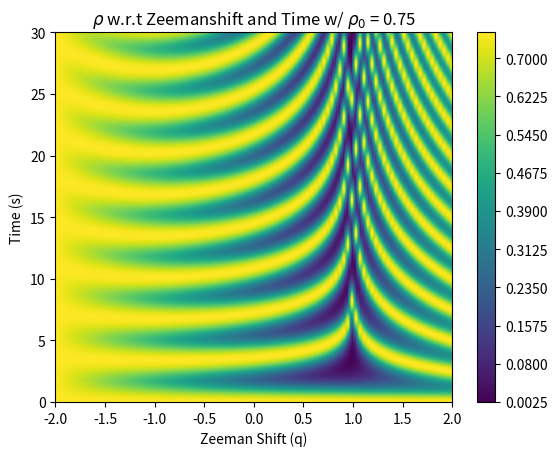

Here is the Python script that generated this plot:
''' ----- ----- ----- ----- ----- ----- ----- ----- ----- ----- ----- ----- ----- ----- '''
''' ----- ----- ----- ----- Module imports and what not ----- ----- ----- -----  '''
import numpy as np
import matplotlib.pyplot as plt
from scipy.integrate import odeint

''' ----- ----- ----- ----- I.C and Global Variables: ----- ----- ----- ----- '''
xi = 1.00           # Xi value
m = 0.00            # m value
r0 = 0.75           # Initial condition for rho not
o0 = 0.00           # Initial condition for theta
ti = 0              # Initial time value
tf = 30             # Final time value
qi = -2             # Minimum zeeman shift value
qf = 2              # Maximum zeeman shift value
ic = [r0, o0]       # Initial condition array
time = [ti, tf]     # Time array
zman = [qi, qf]     # Zeeman shift array

''' ----- ----- ----- ----- Parameter Space and Partition Size ----- ----- ----- ----- '''
zeemanPartition = 100     # Partition size
timePartition = 1000
zeemanSpace = np.linspace(zman[0], zman[-1], zeemanPartition)     # Zeemanshift space
timeSpace = np.linspace(time[0], time[-1], timePartition)       # Time Space

''' ----- ----- ----- ----- ----- ----- ----- ----- ----- ----- ----- ----- ----- ----- '''

''' ----- ----- ----- ----- Diffy Q's ----- ----- ----- ----- '''
def SolveMe(IC, t, args):
    r, u = IC
    pieceOne = (1-r)
    pieceTwo = (1-2*r)
    pieceThree = np.sqrt(pieceOne**2-m**2)
    dr = 2*xi*np.sin(u)*r*pieceThree
    du = 2*xi*(pieceTwo + (np.cos(u)*(pieceOne*pieceTwo-m**2))/(pieceThree)) - args
    f = [dr, du]
    return f

''' ----- ----- ----- ----- Solution Matrix ----- ----- ----- ----- '''
sol = np.zeros((timePartition, zeemanPartition))
for i in range(zeemanPartition):
    sol[:, i] = odeint(SolveMe, ic, timeSpace, args=(zeemanSpace[i],))[:, 0]

plt.figure()
plt.contourf(zeemanSpace, timeSpace, sol, levels=300)
plt.title('$\u03C1$ w.r.t Zeemanshift and Time w/ $\u03C1_{0}$ = ' + str(ic[0]))
plt.xlabel('Zeeman Shift (q)')
plt.ylabel('Time (s)')
plt.colorbar()
plt.show()

''' ----- ----- ----- ----- ----- ----- ----- ----- ----- ----- ----- ----- ----- ----- '''